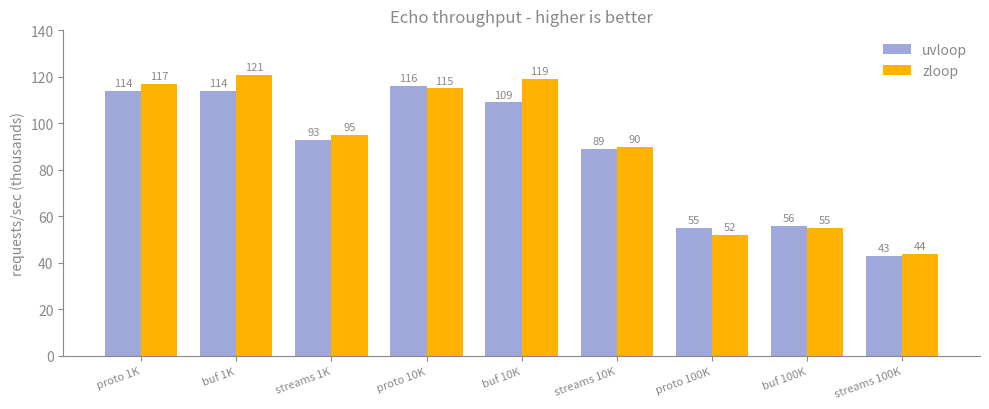

The script that saved this image: (Note: this script raises an exception after producing the figure.)
"""Regenerate the echo-throughput chart in docs/assets/echo-bench.svg.

Run: python docs/gen_bench_chart.py
Numbers come from bench_uvloop/run_matrix.sh (macOS arm64, best of 3).
"""

from __future__ import annotations

import matplotlib

matplotlib.use("Agg")
import matplotlib.pyplot as plt

LABELS = [
    "proto 1K", "buf 1K", "streams 1K",
    "proto 10K", "buf 10K", "streams 10K",
    "proto 100K", "buf 100K", "streams 100K",
]
UVLOOP = [114, 114, 93, 116, 109, 89, 55, 56, 43]
ZLOOP = [117, 121, 95, 115, 119, 90, 52, 55, 44]

# Brand-ish colours chosen to read on both light and dark backgrounds.
UVLOOP_C = "#9fa8da"  # muted indigo
ZLOOP_C = "#ffb300"  # amber

fig, ax = plt.subplots(figsize=(10, 4.2))
x = range(len(LABELS))
w = 0.38
b1 = ax.bar([i - w / 2 for i in x], UVLOOP, w, label="uvloop", color=UVLOOP_C)
b2 = ax.bar([i + w / 2 for i in x], ZLOOP, w, label="zloop", color=ZLOOP_C)

ax.set_ylabel("requests/sec (thousands)")
ax.set_title("Echo throughput - higher is better")
ax.set_xticks(list(x))
ax.set_xticklabels(LABELS, rotation=20, ha="right", fontsize=8)
ax.set_ylim(0, 140)
ax.bar_label(b1, padding=2, fontsize=8, color="#888")
ax.bar_label(b2, padding=2, fontsize=8, color="#888")
legend = ax.legend(frameon=False, loc="upper right")
for text in legend.get_texts():
    text.set_color("#888")
ax.spines["top"].set_visible(False)
ax.spines["right"].set_visible(False)
# Transparent background so it works on both light and dark site themes.
fig.patch.set_alpha(0)
ax.patch.set_alpha(0)
for spine in ("left", "bottom"):
    ax.spines[spine].set_color("#888")
ax.tick_params(colors="#888")
ax.yaxis.label.set_color("#888")
ax.title.set_color("#888")

fig.tight_layout()
fig.savefig("docs/assets/echo-bench.svg", transparent=True)
print("wrote docs/assets/echo-bench.svg")
